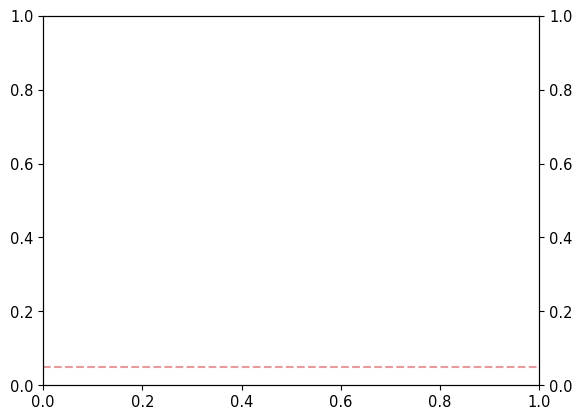

Here is the Python script that generated this plot: (Note: this script raises an exception after producing the figure.)
import matplotlib
import matplotlib.pyplot as plt
from matplotlib import rcParams
import numpy as np

"""
根据重要性依次选择选择节点加入，构成1-450点的450个图，观察各性能曲线趋势
很多鲁棒性的指标就是反着来，依次删掉节点，也是要对比450个图
先写衡量指标，依次计算450个数值的代码，然后画在一张图里

设定一个指标步距，比如450/30,15个点看趋势有没有明显的区分
"""

# 全局修改字体
config = {
            "font.family": 'Times New Roman',
            "font.size": 10.5,
            # "mathtext.fontset": 'stix',#matplotlib渲染数学字体时使用的字体，和Times New Roman差别不大
            # "font.serif": ['SimSun'],#宋体
            'axes.unicode_minus': False # 处理负号，即-号
         }
rcParams.update(config)



x = [5, 15, 25, 35, 45, 55, 65, 75, 85, 95, 105, 115, 125, 135]

# MSE
"""
多个节点特征怎么汇总
图特征怎么获得
"""
def mean_squared_error(y_true, y_pred):
    """
    计算均方误差 (MSE)
    参数:
    y_true (array-like): 真实值
    y_pred (array-like): 预测值
    返回:
    float: 均方误差
    """
    # 确保输入是 NumPy 数组
    y_true = np.array(y_true)
    y_pred = np.array(y_pred)
    # 计算误差平方
    squared_errors = (y_true - y_pred) ** 2
    # 计算均方误差
    mse = np.mean(squared_errors)
    return mse

# 示例数据
y_true = [3, -0.5, 2, 7]
y_pred = [2.5, 0.0, 2, 8]

# 计算 MSE
mse = mean_squared_error(y_true, y_pred)
print(f"Mean Squared Error: {mse}")

#



fig, ax = plt.subplots()
p = ax.twinx()
ax.axhline(0.05, c='#E89B9E', ls='--')
# p.axhline(0.3, c='#ffccc3', ls='--')

line_mse = ax.plot(x, mse, marker='<', markerfacecolor='white', label='MSE', color='#d92523')
line_aec = p.plot(x, mse, marker='>', markerfacecolor='white', label='AEC', color='#2e7ebb')
ax.set_ylabel('MSE')
p.set_ylabel('AEC')

# 设置两轴颜色
# ax.spines['left'].set_color('#1d2e58')
# p.spines['left'].set_color('#1d2e58')
# ax.spines['right'].set_color('#821e26')
# p.spines['right'].set_color('#821e26')
# 刻度颜色
# ax.tick_params(axis='y', labelcolor='#1d2e58', color='#1d2e58')
# p.tick_params(axis='y', labelcolor='#821e26', color='#821e26')


ax.legend()
# 设置坐标轴名
ax.set_xlabel('节点数目')
# plt.savefig('./图3-9-1.png',dpi=600)
plt.show()

